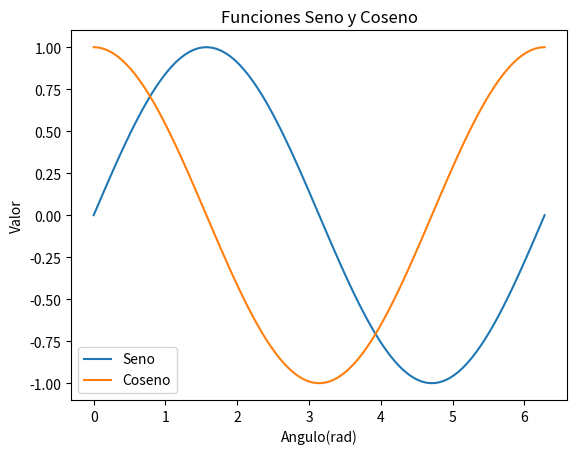

Here is the Python script that generated this plot:
import matplotlib.pyplot as plt
import numpy as np 

# generar datos
x =  np.linspace(0, 2 * np.pi, 100)
y1 = np.sin(x)
y2 = np.cos(x)

# crear grafico de lineas con dos series
plt.plot(x, y1, label="Seno")
plt.plot(x, y2, label="Coseno")

# Personalizar
plt.xlabel("Angulo(rad)")
plt.ylabel("Valor")
plt.title("Funciones Seno y Coseno")
plt.legend()

# Mostrar el grafico 
plt.show()